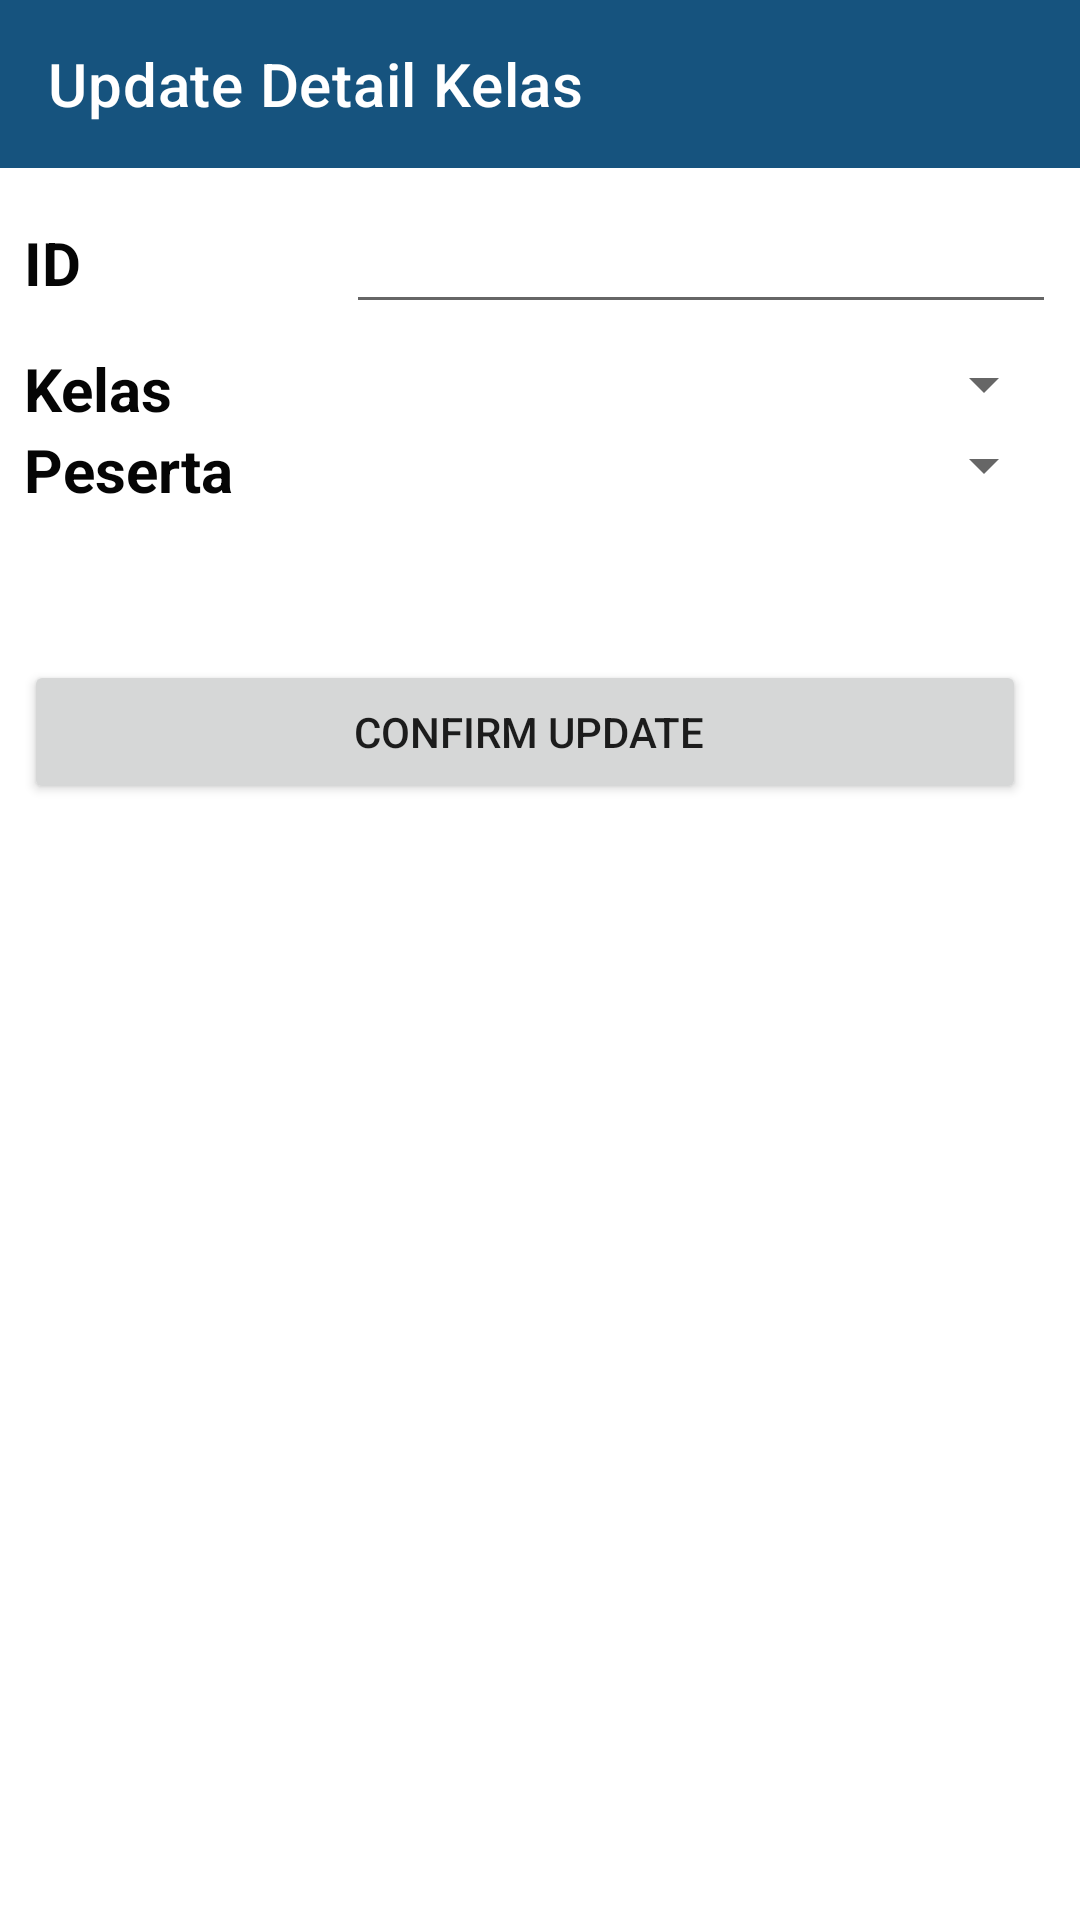

Produce the Android XML layout that renders to this screen, including the resource entries it uses.
<!-- AndroidManifest.xml: application theme Theme.ProjectIndividual -->
<!-- res/layout/activity_update_detail_kelas.xml -->
<?xml version="1.0" encoding="utf-8"?>
<layout xmlns:android="http://schemas.android.com/apk/res/android"
    xmlns:app="http://schemas.android.com/apk/res-auto"
    xmlns:tools="http://schemas.android.com/tools"
    tools:context=".LihatDetailKelas">

    <LinearLayout
        android:layout_width="match_parent"
        android:layout_height="match_parent"
        android:orientation="vertical">

        <androidx.appcompat.widget.Toolbar
            android:id="@+id/toolbar"
            android:layout_width="match_parent"
            android:layout_height="wrap_content"
            android:background="@color/custom_corporate"
            android:minHeight="?attr/actionBarSize"
            app:title="Update Detail Kelas"
            app:titleTextColor="@color/white" />

        <LinearLayout
            android:layout_width="match_parent"
            android:layout_height="match_parent"
            android:orientation="vertical"
            android:padding="8dp">

            <LinearLayout
                android:layout_width="match_parent"
                android:layout_height="wrap_content"
                android:orientation="horizontal">

                <TextView
                    android:id="@+id/textView"
                    android:layout_width="wrap_content"
                    android:layout_height="wrap_content"
                    android:layout_marginRight="6dp"
                    android:layout_weight="1"
                    android:text="ID"
                    android:textAllCaps="false"
                    android:textColor="#050505"
                    android:textSize="20sp"
                    android:textStyle="bold" />

                <EditText
                    android:id="@+id/edit_id_dt_kls"
                    android:layout_width="wrap_content"
                    android:layout_height="wrap_content"
                    android:layout_marginBottom="8dp"
                    android:clickable="false"
                    android:cursorVisible="false"
                    android:ems="10"
                    android:focusable="false"
                    android:textColor="#320202"
                    android:textSize="20sp"
                    android:textStyle="bold" />
            </LinearLayout>

            <LinearLayout
                android:layout_width="match_parent"
                android:layout_height="wrap_content"
                android:orientation="horizontal">

                <TextView
                    android:id="@+id/textView4"
                    android:layout_width="wrap_content"
                    android:layout_height="wrap_content"
                    android:layout_marginRight="6dp"
                    android:layout_weight="1"
                    android:text="Kelas"
                    android:textAllCaps="false"
                    android:textColor="#050505"
                    android:textSize="20sp"
                    android:textStyle="bold" />

                <Spinner
                    android:id="@+id/spinner1"
                    android:layout_width="240dp"
                    android:layout_height="wrap_content" />
            </LinearLayout>

            <LinearLayout
                android:layout_width="match_parent"
                android:layout_height="wrap_content"
                android:orientation="horizontal">

                <TextView
                    android:id="@+id/textView5"
                    android:layout_width="wrap_content"
                    android:layout_height="wrap_content"
                    android:layout_marginRight="6dp"
                    android:layout_weight="1"
                    android:text="Peserta"
                    android:textAllCaps="false"
                    android:textColor="#050505"
                    android:textSize="20sp"
                    android:textStyle="bold" />

                <Spinner
                    android:id="@+id/spinner2"
                    android:layout_width="240dp"
                    android:layout_height="wrap_content" />
            </LinearLayout>

            <LinearLayout
                android:layout_width="match_parent"
                android:layout_height="wrap_content"
                android:orientation="horizontal">

                <Button
                    android:id="@+id/btn_update_conf_dt_kelas"
                    android:layout_width="wrap_content"
                    android:layout_height="wrap_content"
                    android:layout_marginTop="50dp"
                    android:layout_marginRight="10dp"
                    android:layout_weight="1"
                    android:paddingRight="10dp"
                    android:text="Confirm Update" />
            </LinearLayout>
        </LinearLayout>
    </LinearLayout>
</layout>
<!-- resources referenced by this layout -->
<resources>
  <color name="custom_corporate">#16537E</color>
  <color name="white">#FFFFFFFF</color>
  <style name="Theme.ProjectIndividual" parent="Theme.MaterialComponents.DayNight.NoActionBar">
          
          <item name="colorPrimary">@color/custom_blue</item>
          <item name="colorPrimaryVariant">@color/custom_corporate</item>
          <item name="colorOnPrimary">@color/white</item>
          
          <item name="colorSecondary">@color/teal_200</item>
          <item name="colorSecondaryVariant">@color/teal_700</item>
          <item name="colorOnSecondary">@color/black</item>
          
          <item name="android:statusBarColor" tools:targetApi="l">?attr/colorPrimaryVariant</item>
          
      </style>
  <color name="custom_blue">#3CA1FF</color>
  <color name="teal_200">#FF03DAC5</color>
  <color name="teal_700">#FF018786</color>
  <color name="black">#FF000000</color>
</resources>
